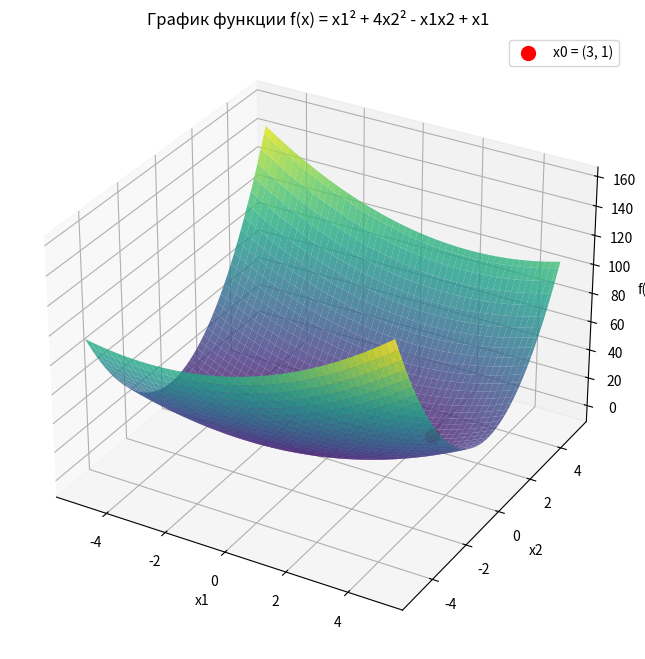

Python code for this plot:
import numpy as np
import matplotlib.pyplot as plt
from mpl_toolkits.mplot3d import Axes3D

def f(x1, x2):
    return x1**2 + 4 * x2**2 - x1 * x2 + x1

# сетка значений x1 и x2
x1 = np.linspace(-5, 5, 100)
x2 = np.linspace(-5, 5, 100)
X1, X2 = np.meshgrid(x1, x2)
Z = f(X1, X2)

fig = plt.figure(figsize=(10, 8))
ax = fig.add_subplot(111, projection='3d')
surf = ax.plot_surface(X1, X2, Z, cmap='viridis', alpha=0.8)

x0 = (3, 1)
ax.scatter(x0[0], x0[1], f(x0[0], x0[1]), color='red', s=100, label=f'x0 = {x0}')

ax.set_xlabel('x1')
ax.set_ylabel('x2')
ax.set_zlabel('f(x)')
ax.set_title('График функции f(x) = x1² + 4x2² - x1x2 + x1')
ax.legend()

plt.show()